Image classification data set "tumorous_and_nontumorous" (ChandranSukirthan/Advanced-Brain-Tumor-Classification-Using-Deep-Learning on GitHub). Class labels (2): non-tumorous, tumorous.

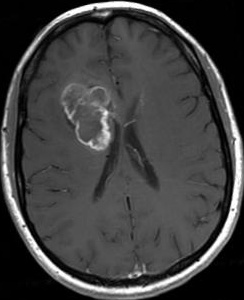
Label: tumorous

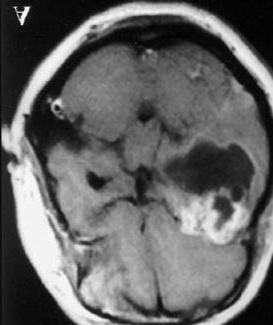
Label: tumorous

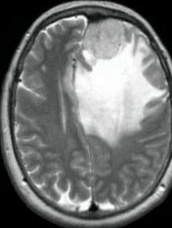
Label: tumorous

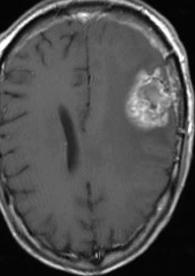
Label: tumorous

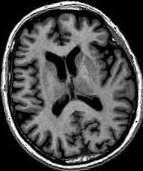
Label: non-tumorous

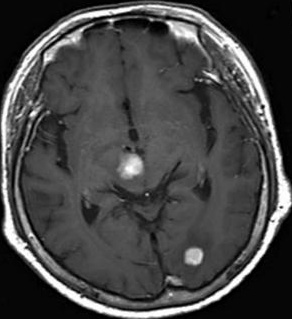
Label: non-tumorous
